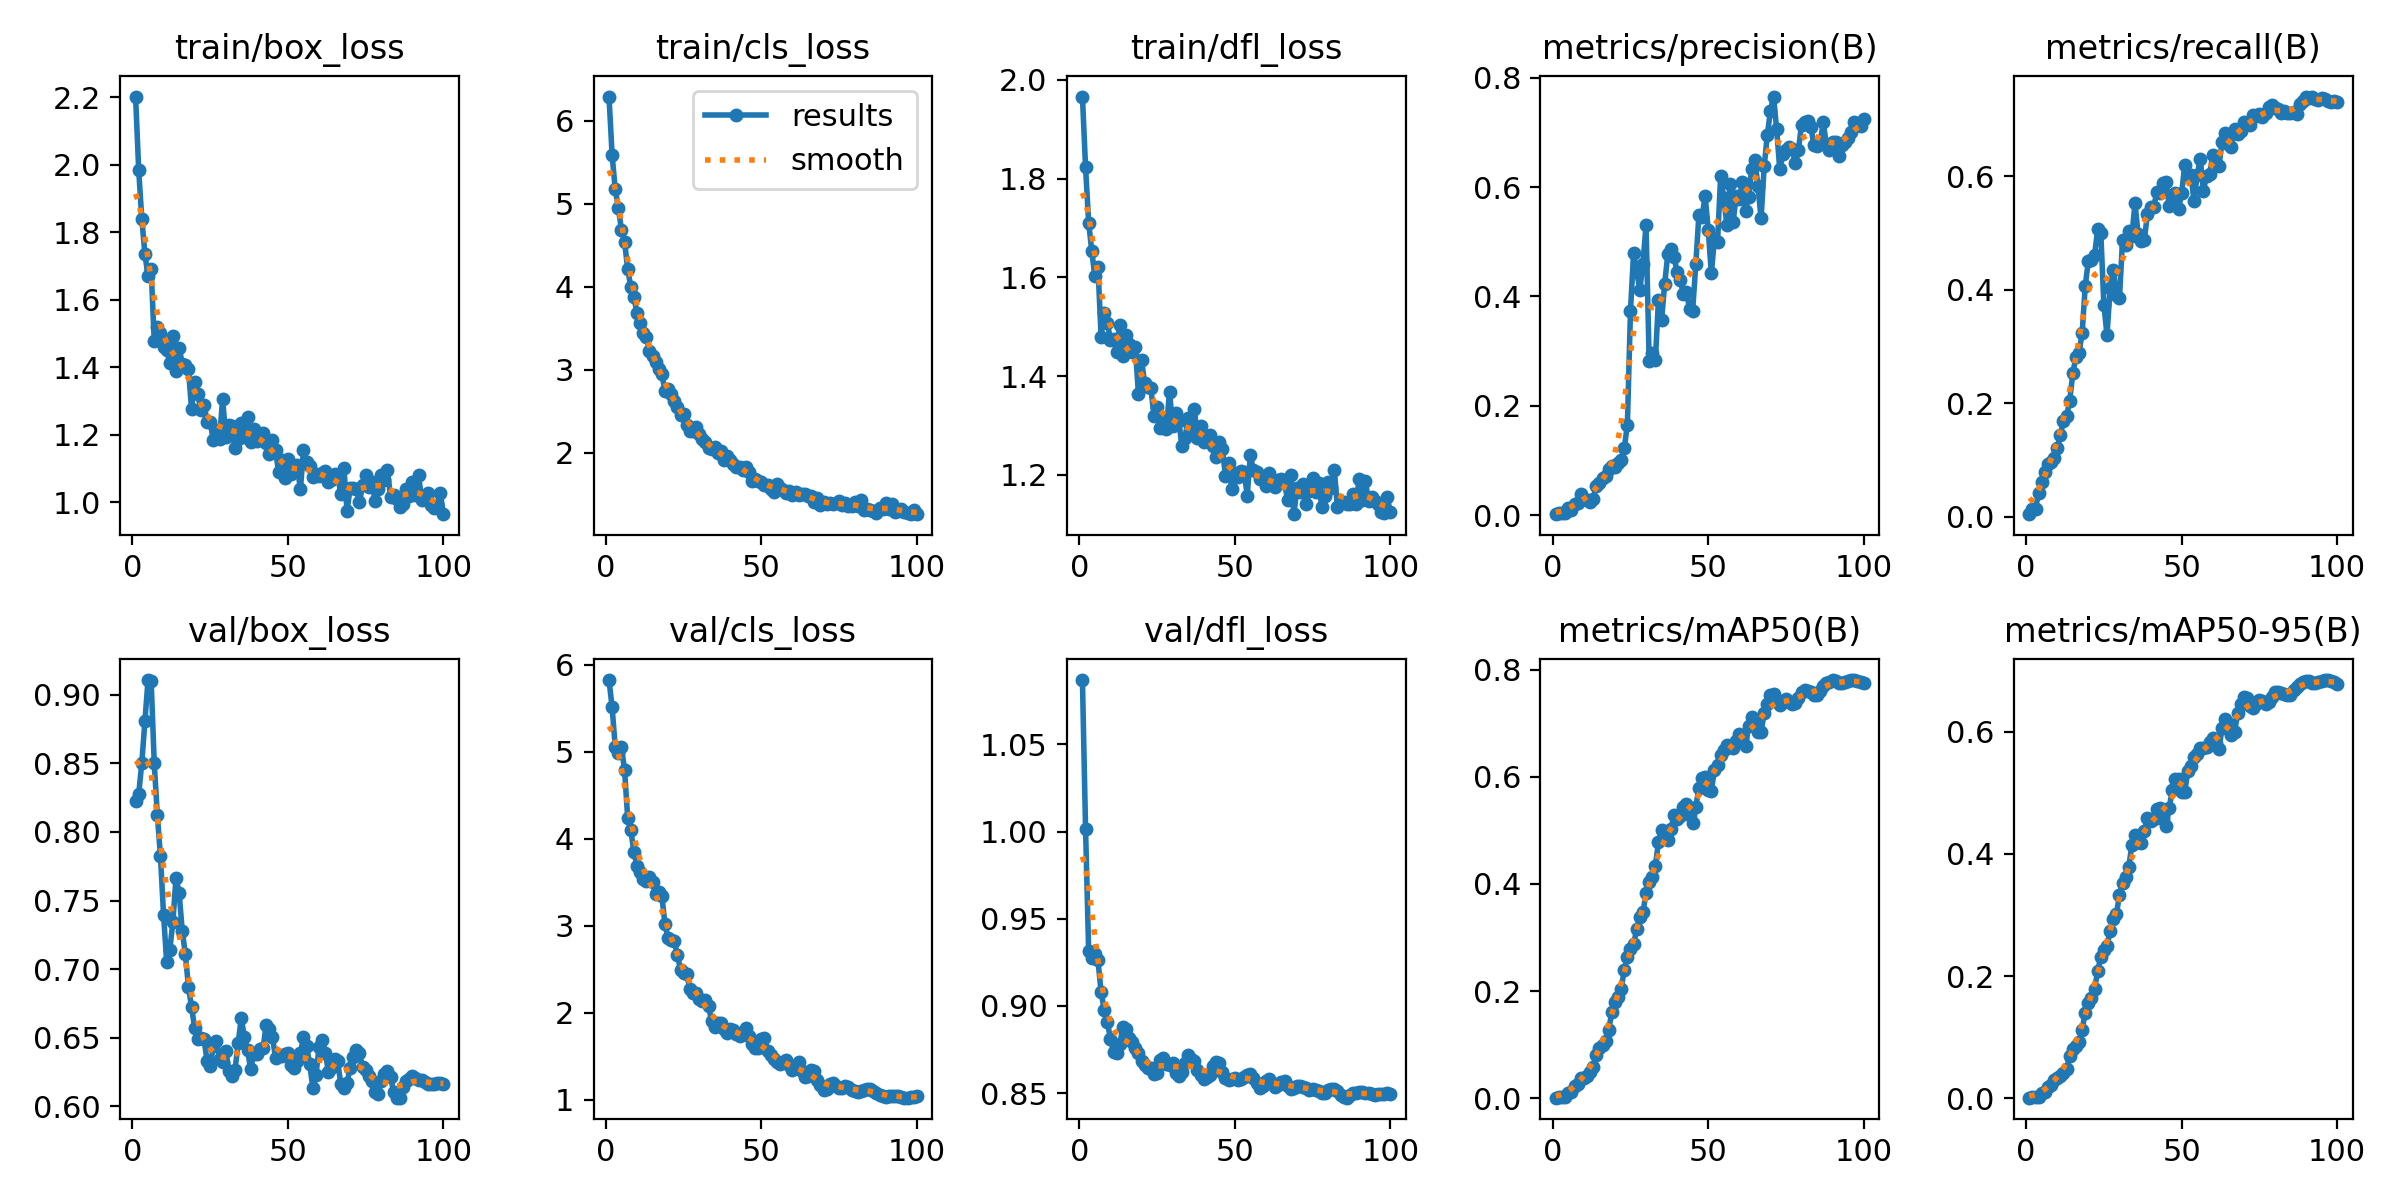

The file beside this chart, header and first rows:
epoch, time, train/box_loss, train/cls_loss, train/dfl_loss, metrics/precision(B), metrics/recall(B), metrics/mAP50(B), metrics/mAP50-95(B), val/box_loss, val/cls_loss, val/dfl_loss, lr/pg0, lr/pg1, lr/pg2
1, 307.4, 2.202, 6.295, 1.966, 0.00186, 0.00476, 0.0015, 0.00126, 0.8225, 5.824, 1.087, 8.94e-06, 8.94e-06, 8.94e-06
2, 591.3, 1.984, 5.586, 1.824, 0.00375, 0.01349, 0.00308, 0.0025, 0.8274, 5.51, 1.002, 1.91782e-05, 1.91782e-05, 1.91782e-05
3, 890.1, 1.84, 5.176, 1.711, 0.00385, 0.01429, 0.00293, 0.00248, 0.8505, 5.055, 0.9313, 2.921e-05, 2.921e-05, 2.921e-05
4, 1181, 1.736, 4.951, 1.653, 0.00381, 0.04286, 0.00364, 0.00304, 0.8807, 4.988, 0.9278, 3.90352e-05, 3.90352e-05, 3.90352e-05
5, 1476, 1.669, 4.69, 1.602, 0.01367, 0.06111, 0.01072, 0.00924, 0.9108, 5.054, 0.9296, 4.86539e-05, 4.86539e-05, 4.86539e-05
6, 1765, 1.69, 4.545, 1.621, 0.00989, 0.07937, 0.01286, 0.01035, 0.9103, 4.791, 0.9261, 5.8066e-05, 5.8066e-05, 5.8066e-05
7, 2043, 1.478, 4.215, 1.48, 0.02069, 0.09365, 0.02352, 0.01906, 0.8501, 4.242, 0.908, 6.72717e-05, 6.72717e-05, 6.72717e-05
8, 2334, 1.52, 4.003, 1.527, 0.02243, 0.09683, 0.02635, 0.02156, 0.8121, 4.1, 0.8979, 7.62709e-05, 7.62709e-05, 7.62709e-05
9, 2614, 1.501, 3.871, 1.508, 0.03874, 0.1032, 0.03729, 0.02981, 0.7822, 3.852, 0.891, 8.50635e-05, 8.50635e-05, 8.50635e-05
10, 2911, 1.459, 3.69, 1.474, 0.03, 0.1214, 0.03908, 0.03306, 0.7395, 3.686, 0.8812, 9.36496e-05, 9.36496e-05, 9.36496e-05
11, 3214, 1.451, 3.567, 1.474, 0.0273, 0.1444, 0.04242, 0.03618, 0.7052, 3.62, 0.8736, 0.000102, 0.000102, 0.000102
12, 3511, 1.412, 3.437, 1.45, 0.02428, 0.1698, 0.04903, 0.04165, 0.7139, 3.54, 0.8733, 0.0001102, 0.0001102, 0.0001102
13, 3811, 1.494, 3.398, 1.504, 0.02976, 0.177, 0.05778, 0.04891, 0.7346, 3.517, 0.8783, 0.0001182, 0.0001182, 0.0001182
14, 4102, 1.388, 3.23, 1.441, 0.05311, 0.2048, 0.08174, 0.06911, 0.7666, 3.558, 0.8878, 0.0001259, 0.0001259, 0.0001259
15, 4395, 1.458, 3.168, 1.482, 0.05887, 0.2532, 0.09481, 0.08097, 0.7558, 3.503, 0.887, 0.0001283, 0.0001283, 0.0001283
16, 4694, 1.411, 3.09, 1.464, 0.06821, 0.2818, 0.1002, 0.08662, 0.728, 3.362, 0.8816, 0.0001269, 0.0001269, 0.0001269
17, 4989, 1.408, 3.003, 1.45, 0.0715, 0.2897, 0.1063, 0.09246, 0.7111, 3.385, 0.8792, 0.0001254, 0.0001254, 0.0001254
18, 5274, 1.394, 2.947, 1.46, 0.08435, 0.3238, 0.1281, 0.1125, 0.6872, 3.344, 0.8756, 0.0001239, 0.0001239, 0.0001239
19, 5565, 1.276, 2.744, 1.365, 0.08987, 0.4071, 0.1611, 0.1406, 0.6723, 3.016, 0.8731, 0.0001224, 0.0001224, 0.0001224
20, 5857, 1.356, 2.769, 1.433, 0.08881, 0.4515, 0.1805, 0.1569, 0.6571, 2.859, 0.8683, 0.000121, 0.000121, 0.000121
21, 6138, 1.32, 2.708, 1.386, 0.09595, 0.4527, 0.1897, 0.1645, 0.649, 2.837, 0.866, 0.0001195, 0.0001195, 0.0001195
22, 6435, 1.273, 2.624, 1.378, 0.1009, 0.4611, 0.2046, 0.1789, 0.6499, 2.823, 0.8644, 0.000118, 0.000118, 0.000118
23, 6738, 1.289, 2.544, 1.376, 0.1223, 0.5071, 0.2395, 0.2089, 0.6489, 2.662, 0.8646, 0.0001165, 0.0001165, 0.0001165
24, 7038, 1.238, 2.457, 1.32, 0.1658, 0.5, 0.2641, 0.2318, 0.633, 2.495, 0.861, 0.0001151, 0.0001151, 0.0001151
25, 7337, 1.237, 2.469, 1.337, 0.3743, 0.3725, 0.2782, 0.2434, 0.6297, 2.459, 0.8613, 0.0001136, 0.0001136, 0.0001136
26, 7641, 1.183, 2.338, 1.296, 0.4794, 0.3205, 0.2875, 0.2495, 0.6438, 2.443, 0.8692, 0.0001121, 0.0001121, 0.0001121
27, 7927, 1.213, 2.262, 1.315, 0.445, 0.4034, 0.3163, 0.2743, 0.6478, 2.279, 0.8699, 0.0001106, 0.0001106, 0.0001106
28, 8236, 1.188, 2.261, 1.292, 0.4125, 0.4351, 0.3381, 0.2944, 0.6343, 2.233, 0.8668, 0.0001092, 0.0001092, 0.0001092
29, 8538, 1.307, 2.308, 1.369, 0.4594, 0.3918, 0.3473, 0.3012, 0.6319, 2.23, 0.8662, 0.0001077, 0.0001077, 0.0001077
30, 8839, 1.193, 2.224, 1.3, 0.5305, 0.3861, 0.3829, 0.3326, 0.6403, 2.156, 0.8671, 0.0001062, 0.0001062, 0.0001062
31, 9129, 1.227, 2.159, 1.326, 0.2828, 0.4888, 0.4034, 0.3525, 0.6254, 2.142, 0.8614, 0.0001047, 0.0001047, 0.0001047
32, 9423, 1.225, 2.126, 1.309, 0.2964, 0.4796, 0.4138, 0.3622, 0.6219, 2.144, 0.8599, 0.0001033, 0.0001033, 0.0001033
33, 9716, 1.16, 2.06, 1.258, 0.2835, 0.5041, 0.4339, 0.3793, 0.6268, 2.075, 0.862, 0.0001018, 0.0001018, 0.0001018
34, 10006, 1.186, 2.039, 1.275, 0.3939, 0.4959, 0.4784, 0.4151, 0.6464, 1.908, 0.8673, 0.0001003, 0.0001003, 0.0001003
35, 10303, 1.235, 2.067, 1.315, 0.3568, 0.5527, 0.5008, 0.4307, 0.6644, 1.835, 0.8719, 9.88466e-05, 9.88466e-05, 9.88466e-05
36, 10595, 1.192, 2, 1.283, 0.4234, 0.4977, 0.4869, 0.4204, 0.6502, 1.878, 0.8697, 9.73715e-05, 9.73715e-05, 9.73715e-05
37, 10887, 1.253, 2.015, 1.333, 0.4769, 0.4866, 0.4812, 0.4174, 0.6411, 1.887, 0.8683, 9.58964e-05, 9.58964e-05, 9.58964e-05
38, 11180, 1.178, 1.915, 1.274, 0.4872, 0.4879, 0.502, 0.4376, 0.6272, 1.816, 0.8632, 9.44213e-05, 9.44213e-05, 9.44213e-05
39, 11467, 1.216, 1.961, 1.299, 0.4712, 0.5344, 0.5281, 0.4594, 0.638, 1.764, 0.8601, 9.29462e-05, 9.29462e-05, 9.29462e-05
40, 11757, 1.182, 1.912, 1.267, 0.4455, 0.546, 0.5207, 0.4537, 0.6382, 1.818, 0.8581, 9.14711e-05, 9.14711e-05, 9.14711e-05
41, 12044, 1.187, 1.863, 1.271, 0.4294, 0.5453, 0.5262, 0.4578, 0.6418, 1.805, 0.8593, 8.9996e-05, 8.9996e-05, 8.9996e-05
42, 12338, 1.205, 1.829, 1.281, 0.4045, 0.5724, 0.5442, 0.4734, 0.6424, 1.758, 0.8605, 8.85209e-05, 8.85209e-05, 8.85209e-05
43, 12622, 1.176, 1.826, 1.259, 0.4082, 0.5713, 0.5494, 0.4745, 0.6595, 1.731, 0.8657, 8.70458e-05, 8.70458e-05, 8.70458e-05
44, 12909, 1.142, 1.787, 1.236, 0.3771, 0.5878, 0.5286, 0.458, 0.6566, 1.775, 0.8679, 8.55707e-05, 8.55707e-05, 8.55707e-05
45, 13202, 1.186, 1.826, 1.266, 0.3743, 0.5908, 0.5136, 0.4457, 0.6507, 1.823, 0.8671, 8.40956e-05, 8.40956e-05, 8.40956e-05
46, 13495, 1.155, 1.768, 1.252, 0.459, 0.5481, 0.544, 0.4753, 0.6355, 1.729, 0.862, 8.26205e-05, 8.26205e-05, 8.26205e-05
47, 13804, 1.088, 1.652, 1.198, 0.5491, 0.5542, 0.5785, 0.5055, 0.6374, 1.64, 0.8585, 8.11454e-05, 8.11454e-05, 8.11454e-05
48, 14106, 1.124, 1.681, 1.225, 0.5446, 0.5716, 0.5984, 0.5233, 0.6367, 1.593, 0.8578, 7.96703e-05, 7.96703e-05, 7.96703e-05
49, 14393, 1.073, 1.657, 1.171, 0.5837, 0.543, 0.599, 0.5232, 0.6381, 1.6, 0.8581, 7.81952e-05, 7.81952e-05, 7.81952e-05
50, 14690, 1.127, 1.648, 1.204, 0.522, 0.5708, 0.5746, 0.5016, 0.6389, 1.702, 0.8588, 7.67201e-05, 7.67201e-05, 7.67201e-05
51, 14985, 1.085, 1.607, 1.195, 0.4419, 0.6202, 0.574, 0.5019, 0.6303, 1.714, 0.8577, 7.5245e-05, 7.5245e-05, 7.5245e-05
52, 15275, 1.091, 1.607, 1.207, 0.5055, 0.6016, 0.6129, 0.5358, 0.6281, 1.568, 0.8583, 7.37699e-05, 7.37699e-05, 7.37699e-05
53, 15574, 1.109, 1.563, 1.207, 0.5003, 0.6018, 0.6228, 0.544, 0.633, 1.514, 0.8592, 7.22948e-05, 7.22948e-05, 7.22948e-05
54, 15862, 1.038, 1.528, 1.158, 0.6209, 0.5566, 0.6406, 0.5579, 0.6388, 1.474, 0.8601, 7.08197e-05, 7.08197e-05, 7.08197e-05
55, 16138, 1.153, 1.624, 1.239, 0.5796, 0.6029, 0.6492, 0.5631, 0.6502, 1.434, 0.8611, 6.93446e-05, 6.93446e-05, 6.93446e-05
56, 16436, 1.118, 1.567, 1.209, 0.5308, 0.6309, 0.6599, 0.574, 0.6437, 1.413, 0.8588, 6.78695e-05, 6.78695e-05, 6.78695e-05
57, 16727, 1.108, 1.549, 1.206, 0.606, 0.5747, 0.656, 0.574, 0.6305, 1.431, 0.856, 6.63944e-05, 6.63944e-05, 6.63944e-05
58, 17018, 1.076, 1.517, 1.192, 0.5354, 0.6015, 0.6536, 0.5745, 0.6137, 1.455, 0.8527, 6.49193e-05, 6.49193e-05, 6.49193e-05
59, 17321, 1.084, 1.537, 1.192, 0.5839, 0.6046, 0.6664, 0.5828, 0.6227, 1.397, 0.8541, 6.34442e-05, 6.34442e-05, 6.34442e-05
60, 17609, 1.077, 1.489, 1.176, 0.5781, 0.637, 0.6802, 0.5902, 0.643, 1.347, 0.8569, 6.19691e-05, 6.19691e-05, 6.19691e-05
... 40 more rows
